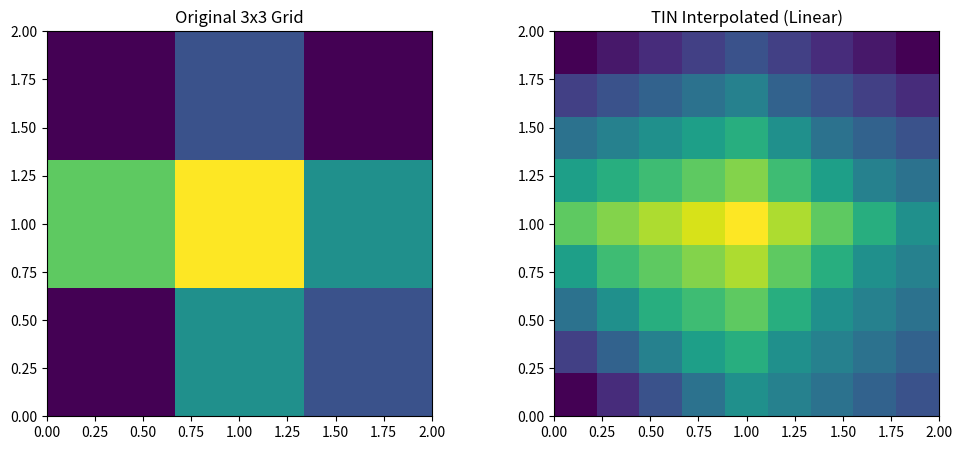

Write the Python code that produced this figure.
import numpy as np
import matplotlib.pyplot as plt
from scipy.interpolate import LinearNDInterpolator

# --- Same input data ---
data_3x3 = np.array([
    [10, 20, 15],
    [25, 30, 20],
    [10, 15, 10]
])

# Known coordinates
x_orig, y_orig = np.meshgrid(np.arange(3), np.arange(3))
known_coords = np.stack([x_orig.ravel(), y_orig.ravel()], axis=-1)
known_values = data_3x3.ravel()

# Target grid (9x9)
grid_x, grid_y = np.meshgrid(np.linspace(0, 2, 9), np.linspace(0, 2, 9))

# --- TIN Interpolation ---
tin_interp = LinearNDInterpolator(known_coords, known_values)

data_9x9 = tin_interp(grid_x, grid_y)

# --- Plot ---
fig, (ax1, ax2) = plt.subplots(1, 2, figsize=(12, 5))

ax1.imshow(data_3x3, origin='lower', extent=[0, 2, 0, 2])
ax1.set_title("Original 3x3 Grid")

ax2.imshow(data_9x9, origin='lower', extent=[0, 2, 0, 2])
ax2.set_title("TIN Interpolated (Linear)")

plt.show()

print(np.round(data_9x9, 2))
